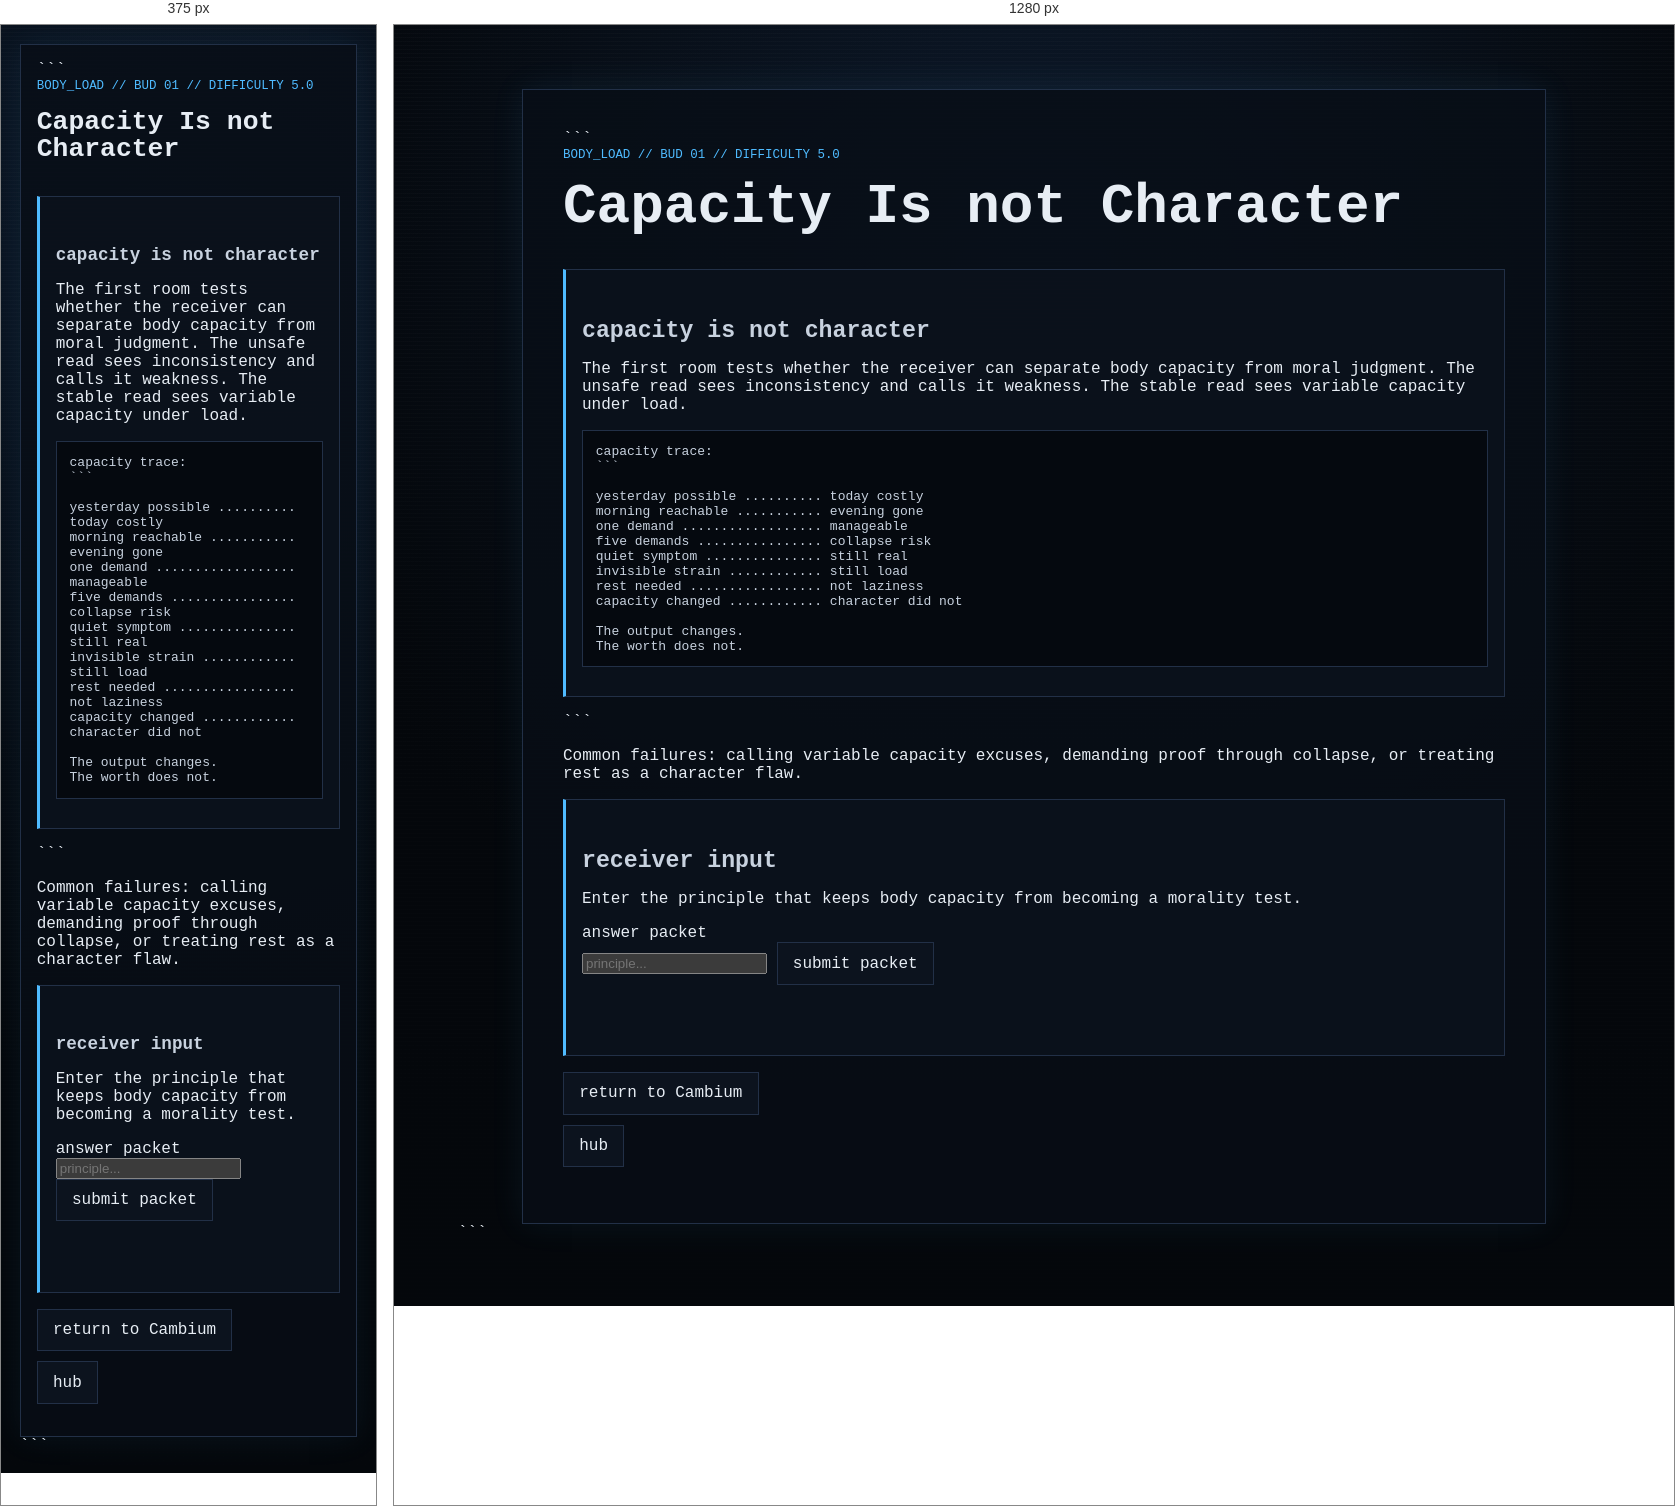
Rendered at 375 px and 1280 px, left to right.

<!-- file: node_01.html -->
<!doctype html>

<html lang="en">
<head>
  <meta charset="utf-8">
  <meta name="viewport" content="width=device-width, initial-scale=1">
  <title>GHOSTLIGHT PROTOCOL // Body Load // Capacity Is not Character</title>
  <link rel="stylesheet" href="../../../style.css">
</head>
<body>
  <main class="ghost-page">
    <article class="ghost-card">

```
  <p class="breadcrumb">body_load // bud 01 // difficulty 5.0</p>
  <h1>Capacity Is not Character</h1>

  <section class="gate">
    <h2>capacity is not character</h2>
    <p>The first room tests whether the receiver can separate body capacity from moral judgment. The unsafe read sees inconsistency and calls it weakness. The stable read sees variable capacity under load.</p>

    <pre class="code-block">capacity trace:
```

yesterday possible .......... today costly
morning reachable ........... evening gone
one demand .................. manageable
five demands ................ collapse risk
quiet symptom ............... still real
invisible strain ............ still load
rest needed ................. not laziness
capacity changed ............ character did not

The output changes.
The worth does not.</pre> </section>

```
  <p>Common failures: calling variable capacity excuses, demanding proof through collapse, or treating rest as a character flaw.</p>

  <section class="gate" aria-labelledby="answer-title">
    <h2 id="answer-title">receiver input</h2>
    <p>Enter the principle that keeps body capacity from becoming a morality test.</p>

    <form id="body-load-node-01-form">
      <label for="body-load-node-01-answer">answer packet</label><br>
      <input
        id="body-load-node-01-answer"
        name="answer"
        type="text"
        autocomplete="off"
        spellcheck="false"
        class="answer-input"
        placeholder="principle..."
      >
      <button class="audio-button" type="submit">submit packet</button>
    </form>

    <p id="body-load-node-01-status" class="audio-status" aria-live="polite"></p>
  </section>

  <ul class="nav-links"><li><a href="../../layer_05.html">return to Cambium</a></li><li><a href="../../hub.html">hub</a></li></ul>

</article>
```

  </main>

  <script>
    (function () {
      const form = document.getElementById("body-load-node-01-form");
      const input = document.getElementById("body-load-node-01-answer");
      const status = document.getElementById("body-load-node-01-status");

      function normalize(value) {
        return value.trim().toLowerCase();
      }

      function compact(value) {
        return normalize(value).replace(/[^a-z0-9]/g, "");
      }

      function includesAny(text, terms) {
        return terms.some((term) => text.includes(term));
      }

      const exact = new Set([
        "capacityisnotcharacter",
        "capacitynotcharacter",
        "capacityisnotmorality",
        "capacitynotmorality",
        "bodycapacityisnotcharacter",
        "bodycapacityisnotmorality",
        "variablecapacityisnotweakness",
        "variablecapacity",
        "capacitychanges",
        "capacitychangedcharacterdidnot",
        "characterdidnotchange",
        "outputchangesworthdoesnot",
        "theoutputchangestheworthdoesnot",
        "worthdoesnotchange",
        "restisnotlaziness",
        "restisnotweakness",
        "symptomsarereal",
        "quiet symptoms are real",
        "quietsymptomsarereal",
        "invisiblestrainisstillload",
        "invisibleloadisstillload",
        "bodyloadisreal",
        "loadnotlaziness",
        "notexcuses",
        "notacharacterflaw",
        "capacityisvariable",
        "bodylimitsarereal"
      ]);

      const rejected = new Set([
        "capacity",
        "character",
        "body",
        "load",
        "rest",
        "symptoms",
        "pain",
        "weakness",
        "excuses",
        "lazy",
        "laziness",
        "willpower",
        "discipline",
        "proof",
        "collapse",
        "everything"
      ]);

      function isValidAnswer(value) {
        const text = normalize(value);
        const key = compact(value);

        if (!key) return false;
        if (rejected.has(key)) return false;
        if (exact.has(key)) return true;

        if (
          includesAny(text, ["capacity", "body", "output", "symptoms", "rest", "limits"]) &&
          includesAny(text, ["not character", "not morality", "not moral", "not weakness", "not laziness", "not lazy", "not excuses"])
        ) return true;

        if (
          includesAny(text, ["capacity", "output", "body", "symptoms", "load"]) &&
          includesAny(text, ["changes", "variable", "varies", "different day", "day to day"]) &&
          includesAny(text, ["worth", "character", "real", "valid"])
        ) return true;

        if (
          includesAny(text, ["rest", "pacing", "limits"]) &&
          includesAny(text, ["not laziness", "not weakness", "care", "protection", "support"])
        ) return true;

        if (
          includesAny(text, ["invisible", "quiet", "variable"]) &&
          includesAny(text, ["symptoms", "strain", "load", "pain", "capacity"]) &&
          includesAny(text, ["real", "valid", "believe", "counts"])
        ) return true;

        if (
          includesAny(text, ["worth", "value", "character"]) &&
          includesAny(text, ["does not change", "unchanged", "not changed", "not measured by"]) &&
          includesAny(text, ["output", "capacity", "function", "body"])
        ) return true;

        return false;
      }

      form.addEventListener("submit", function (event) {
        event.preventDefault();

        if (isValidAnswer(input.value)) {
          status.textContent = "packet accepted";
          window.location.href = "node_01_reward.html";
        } else {
          status.textContent = "capacity moralized";
          window.location.href = "../../fail/care_gate_failed.html";
        }
      });
    }());
  </script>

  <script src="../../../script.js?v=branch-inputs-3"></script>

</body>
</html>

/* @media block from style.css */
@media (max-width: 34rem) {
  .status-grid {
    grid-template-columns: 1fr;
  }
}